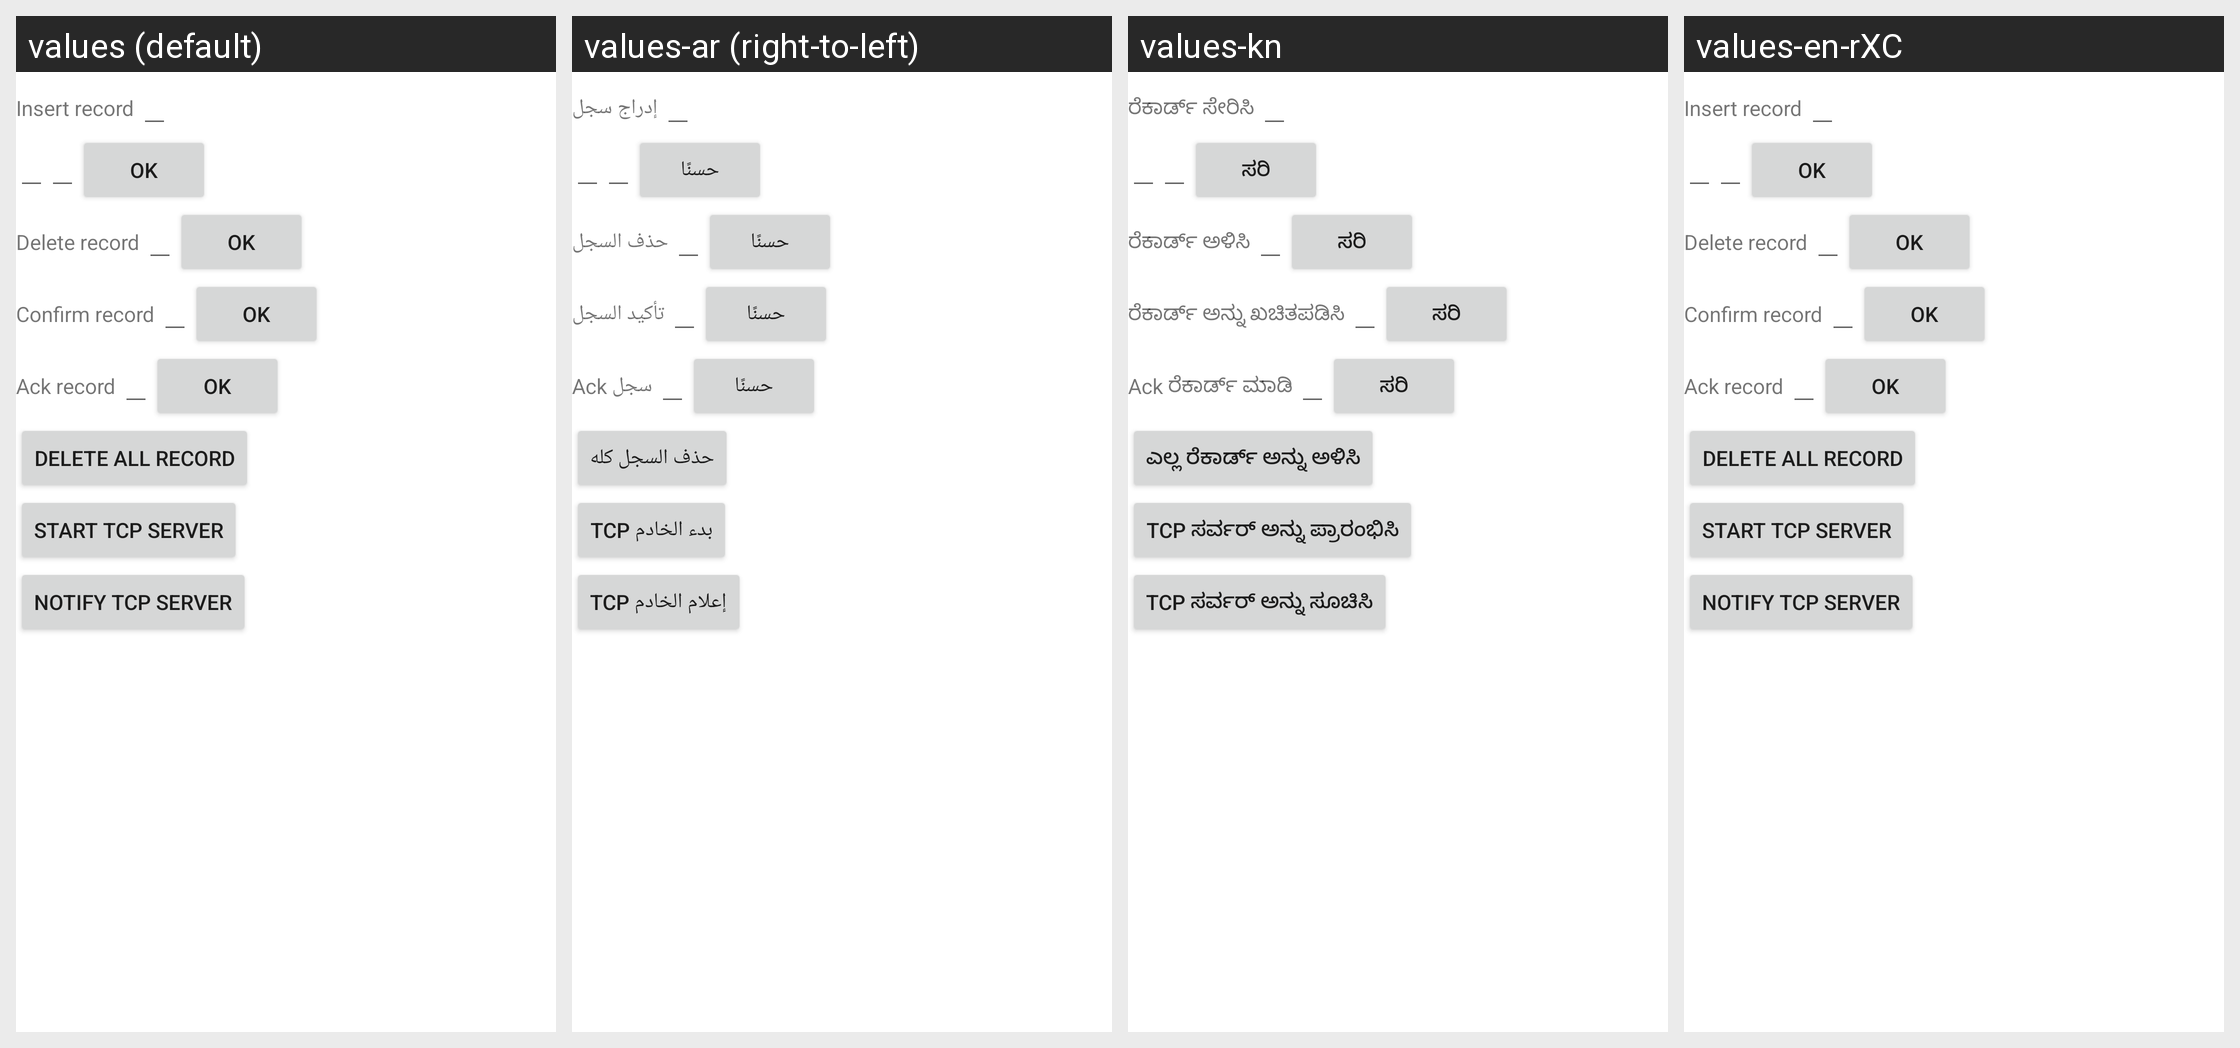

This grid shows one Android layout under several languages. Give, for every string resource on the screen, its name, the default text and each shown locale's text.
Android screen res/layout/testactivity_main.xml rendered under 4 locales, left to right: values (default), values-ar (right-to-left), values-kn, values-en-rXC. Device: Nexus 5 (rendered at 1080×1920; each locale shown at half size, 540×960, under a caption strip naming it); theme Theme.MaterialComponents.DayNight.NoActionBar.
Other locales in the repository, not shown: values-af, values-am, values-as, values-az, values-be, values-bg, values-bn, values-bs, values-ca, values-cs, values-da, values-de, values-el, values-en-rAU, values-en-rCA, values-en-rGB, values-es, values-es-rUS, values-et, values-eu, values-fa, values-fi, values-fr, values-fr-rCA, values-gl, values-gu, values-hi, values-hr, values-hu, values-hy, values-in, values-is, values-it, values-iw, values-ja, values-ka, values-kk, values-km, values-ko, values-ky, values-lo, values-lt, values-lv, values-mk, values-ml, values-mn, values-mr, values-ms, values-my, values-nb, values-ne, values-nl, values-or, values-pa, values-pl, values-pt, values-pt-rPT, values-ro, values-ru, values-si, values-sk, values-sl, values-sq, values-sr, values-sv, values-sw, values-ta, values-te, values-th, values-tl, values-tr, values-uk, values-ur, values-uz, values-vi, values-zh-rCN, values-zh-rHK, values-zh-rTW, values-zu.
Strings drawn on this screen, with the default value and each locale's value (text and hints the layout hard-codes, and strings that could not be matched under every locale, appear in the picture but are not listed):

insert_record
  values: Insert record
  values-ar: إدراج سجل
  values-kn: ರೆಕಾರ್ಡ್‌ ಸೇರಿಸಿ
  values-en-rXC: ‎‏‎‎‎‎‎‏‎‏‏‏‎‎‎‎‎‏‎‎‎‎‎‏‏‏‎‏‏‏‏‎‏‏‎‏‎‎‎‎‏‎‎‎‏‎‏‏‏‏‏‎‏‎‎‎‏‏‏‏‎‏‏‏‏‎‏‏‎‎‏‎‏‏‏‎‏‏‎‏‏‏‎‏‎‎‏‎‎‏‎‏‎‎‎Insert record‎‏‎‎‏‎

ok_button
  values: OK
  values-ar: حسنًا
  values-kn: ಸರಿ
  values-en-rXC: ‎‏‎‎‎‎‎‏‎‏‏‏‎‎‎‎‎‏‎‎‎‎‎‏‏‏‎‏‏‏‏‏‏‏‎‏‏‎‏‎‎‏‏‏‏‎‎‎‎‏‎‎‎‎‏‎‎‏‎‏‏‎‏‎‎‎‎‏‎‎‎‏‎‏‎‎‎‏‎‏‏‎‏‏‏‎‏‏‎‏‏‎‏‏‏‎‎OK‎‏‎‎‏‎

delete_record
  values: Delete record
  values-ar: حذف السجل
  values-kn: ರೆಕಾರ್ಡ್‌ ಅಳಿಸಿ
  values-en-rXC: ‎‏‎‎‎‎‎‏‎‏‏‏‎‎‎‎‎‏‎‎‎‎‎‏‏‏‎‏‏‏‏‏‏‏‎‎‎‎‎‎‎‏‏‏‎‏‏‎‎‏‏‏‏‏‏‏‏‎‎‏‎‎‏‎‎‏‎‎‏‎‏‎‎‏‎‎‏‎‎‏‏‎‎‏‎‎‏‎‏‎‎‏‏‏‎‎‎Delete record‎‏‎‎‏‎

update_record
  values: Confirm record
  values-ar: تأكيد السجل
  values-kn: ರೆಕಾರ್ಡ್‌ ಅನ್ನು ಖಚಿತಪಡಿಸಿ
  values-en-rXC: ‎‏‎‎‎‎‎‏‎‏‏‏‎‎‎‎‎‏‎‎‎‎‎‏‏‏‎‏‏‏‏‏‎‏‎‎‎‏‎‎‏‏‎‏‏‎‎‎‎‏‏‏‏‎‏‏‏‎‎‎‎‏‎‏‏‏‏‏‎‎‏‎‎‎‎‎‎‏‎‎‎‎‎‏‎‎‏‎‎‏‎‏‎‏‏‎Confirm record‎‏‎‎‏‎

ack_record
  values: Ack record
  values-ar: ‏سجل Ack
  values-kn: Ack ರೆಕಾರ್ಡ್‌ ಮಾಡಿ
  values-en-rXC: ‎‏‎‎‎‎‎‏‎‏‏‏‎‎‎‎‎‏‎‎‎‎‎‏‏‏‎‏‏‏‏‏‏‏‎‏‏‏‎‏‎‎‏‏‎‏‎‎‏‎‎‏‎‎‎‏‎‎‎‎‎‏‎‎‎‎‎‏‎‎‎‏‏‎‏‎‏‎‎‏‏‎‎‎‏‎‎‎‏‏‏‏‏‎‎‎‎Ack record‎‏‎‎‏‎

deleteAll_record
  values: Delete all record
  values-ar: حذف السجل كله
  values-kn: ಎಲ್ಲ ರೆಕಾರ್ಡ್‌ ಅನ್ನು ಅಳಿಸಿ
  values-en-rXC: ‎‏‎‎‎‎‎‏‎‏‏‏‎‎‎‎‎‏‎‎‎‎‎‏‏‏‎‏‏‏‏‏‎‏‏‏‏‎‎‏‏‎‏‎‏‎‎‏‏‎‎‏‎‎‏‎‏‏‎‏‎‎‎‏‎‎‏‏‏‎‎‏‏‏‏‎‎‎‏‏‏‎‏‎‎‎‏‏‏‎‏‎‏‏‎‎Delete all record‎‏‎‎‏‎

start_server
  values: Start TCP server
  values-ar: ‏بدء الخادم TCP
  values-kn: TCP ಸರ್ವರ್ ಅನ್ನು ಪ್ರಾರಂಭಿಸಿ
  values-en-rXC: ‎‏‎‎‎‎‎‏‎‏‏‏‎‎‎‎‎‏‎‎‎‎‎‏‏‏‎‏‏‏‏‏‏‏‏‏‏‏‎‏‎‏‏‎‎‎‏‎‎‎‏‎‎‎‏‎‏‎‏‎‏‎‏‏‏‏‏‏‎‏‎‏‎‏‎‏‎‎‎‏‏‏‎‎‎‏‏‏‏‏‏‎‎‎‏‏‎Start TCP server‎‏‎‎‏‎

notify_server
  values: Notify TCP server
  values-ar: ‏إعلام الخادم TCP
  values-kn: TCP ಸರ್ವರ್ ಅನ್ನು ಸೂಚಿಸಿ
  values-en-rXC: ‎‏‎‎‎‎‎‏‎‏‏‏‎‎‎‎‎‏‎‎‎‎‎‏‏‏‎‏‏‏‏‏‎‏‏‏‏‎‎‏‎‏‎‎‎‏‎‎‎‏‎‏‏‏‏‎‏‏‎‏‏‏‏‎‏‏‎‎‏‏‏‎‏‎‎‎‎‎‎‏‎‏‎‏‏‎‏‎‎‏‏‎‏‏‏‎Notify TCP server‎‏‎‎‏‎
